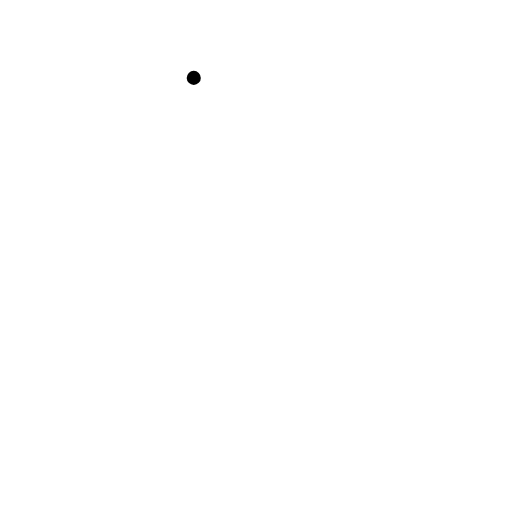
t = 0.00 s
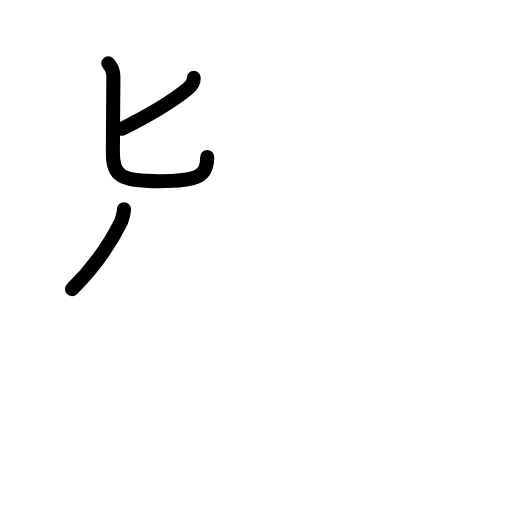
t = 2.88 s
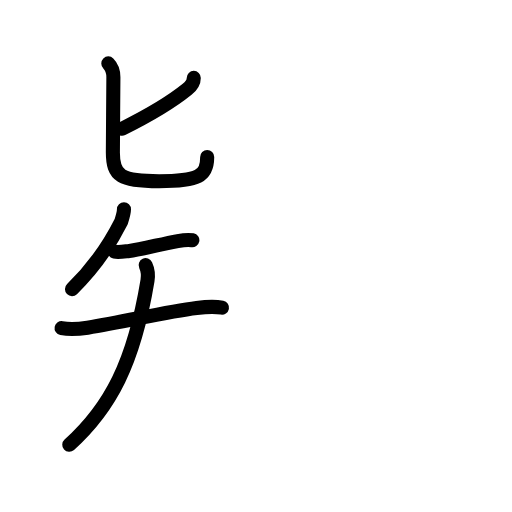
t = 5.63 s
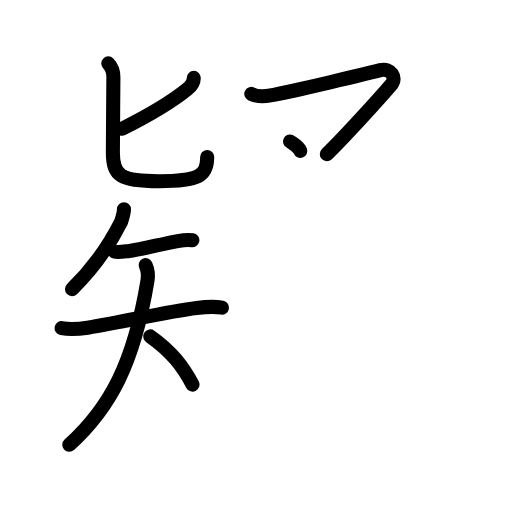
t = 8.25 s
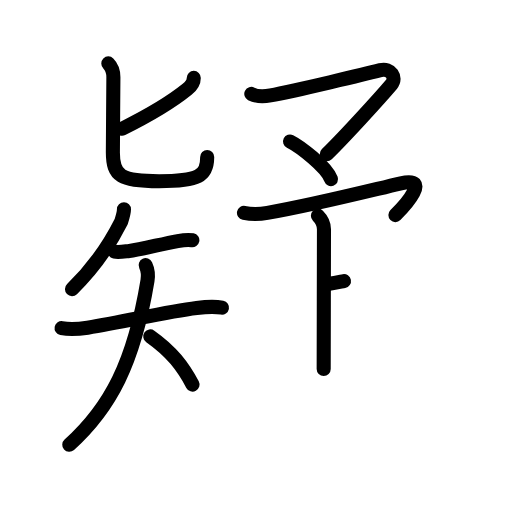
t = 11.13 s
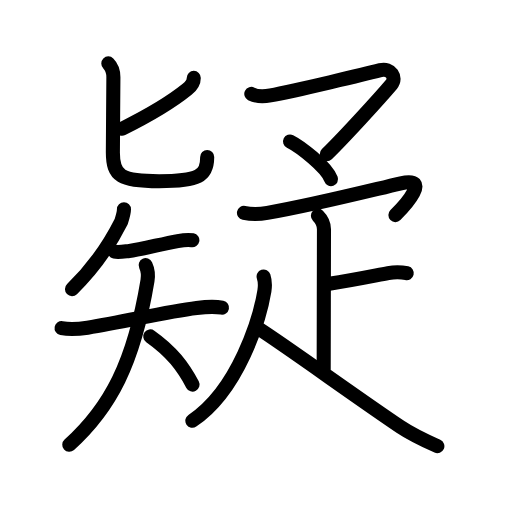
t = 14.00 s

The animated SVG that drew these frames (rendered in a browser with its animation timeline set to each time). Animation: 46 SMIL elements (animate=46); one cycle of 14.00 s.

<?xml version="1.0" encoding="UTF-8"?>
<!--
AniKanjiVG is licensed by CC-BY-SA Paul C. Sommerhoff (https://bitbucket.org/sommerhoff/anikanjivg).
AniKanjiVG uses KanjiVG which is licensed by CC-BY-SA Ulrich Apel (http://kanjivg.tagaini.net).
See also http://creativecommons.org/licenses/by-sa/3.0/
-->
<svg xmlns:kvg='http://kanjivg.tagaini.net' xmlns='http://www.w3.org/2000/svg' width='109' height='109' viewBox='0 0 109 109' style='fill:none;stroke:#000000;stroke-width:3;stroke-linecap:round;stroke-linejoin:round;' id="kvg:kanji_07591"><g id="kvg:07591" kvg:element="疑"><g id="kvg:07591-g1" kvg:position="left" kvg:phon="矣V"><g id="kvg:07591-g2" kvg:element="匕" kvg:radical="nelson"><path id="kvg:07591-s1" kvg:type="㇒" d="M41.25,16.58c0,1.05-0.63,1.8-1.41,2.43c-2.76,2.23-6.93,4.97-13.84,8.39"><animate attributeName="d" begin="0.0s" dur="0.5s" from="M41.25,16.58C41.25,16.58,41.25,16.58,41.25,16.58" to="M41.25,16.58c0,1.05-0.63,1.8-1.41,2.43" />
<animate attributeName="d" begin="0.5s" dur="0.5s" from="M41.25,16.58c0,1.05-0.63,1.8-1.41,2.43c0,0,0,0,0,0,0" to="M41.25,16.58c0,1.05-0.63,1.8-1.41,2.43c-2.76,2.23-6.93,4.97-13.84,8.39" />
</path>
<path id="kvg:07591-s2" kvg:type="㇟" d="M23.06,13.5c0.66,0.66,1.08,1.75,1.08,2.93c0,0.54-0.11,14.42-0.11,16.07c0,5,1.72,6.07,9.83,6.07c8.39,0,10.25-1.08,10.25-5.15"><animate attributeName="d" begin="1.0s" dur="0.25s" from="M23.06,13.5C23.06,13.5,23.06,13.5,23.06,13.5" to="M23.06,13.5c0.66,0.66,1.08,1.75,1.08,2.93" />
<animate attributeName="d" begin="1.25s" dur="0.25s" from="M23.06,13.5c0.66,0.66,1.08,1.75,1.08,2.93c0,0,0,0,0,0,0" to="M23.06,13.5c0.66,0.66,1.08,1.75,1.08,2.93c0,0.54-0.11,14.42-0.11,16.07" />
<animate attributeName="d" begin="1.5s" dur="0.25s" from="M23.06,13.5c0.66,0.66,1.08,1.75,1.08,2.93c0,0.54-0.11,14.42-0.11,16.07c0,0,0,0,0,0,0" to="M23.06,13.5c0.66,0.66,1.08,1.75,1.08,2.93c0,0.54-0.11,14.42-0.11,16.07c0,5,1.72,6.07,9.83,6.07" />
<animate attributeName="d" begin="1.75s" dur="0.25s" from="M23.06,13.5c0.66,0.66,1.08,1.75,1.08,2.93c0,0.54-0.11,14.42-0.11,16.07c0,5,1.72,6.07,9.83,6.07c0,0,0,0,0,0,0" to="M23.06,13.5c0.66,0.66,1.08,1.75,1.08,2.93c0,0.54-0.11,14.42-0.11,16.07c0,5,1.72,6.07,9.83,6.07c8.39,0,10.25-1.08,10.25-5.15" />
<animate attributeName="d" begin="0s" dur="1.0s" from="M-100,-100" to="M-100,-100" />
</path>
</g>
<g id="kvg:07591-g3" kvg:element="矢" kvg:variant="true"><path id="kvg:07591-s3" kvg:type="㇒" d="M26.39,44.57c0,0.81-0.31,1.76-0.59,2.61c-1.79,3.57-4.67,8.69-10.47,14.37"><animate attributeName="d" begin="2.0s" dur="0.5s" from="M26.39,44.57C26.39,44.57,26.39,44.57,26.39,44.57" to="M26.39,44.57c0,0.81-0.31,1.76-0.59,2.61" />
<animate attributeName="d" begin="2.5s" dur="0.5s" from="M26.39,44.57c0,0.81-0.31,1.76-0.59,2.61c0,0,0,0,0,0,0" to="M26.39,44.57c0,0.81-0.31,1.76-0.59,2.61c-1.79,3.57-4.67,8.69-10.47,14.37" />
<animate attributeName="d" begin="0s" dur="2.0s" from="M-100,-100" to="M-100,-100" />
</path>
<g id="kvg:07591-g4" kvg:element="天" kvg:variant="true"><path id="kvg:07591-s4" kvg:type="㇐" d="M24.4,53.58c0.85,0.17,1.84-0.01,3.13-0.16c2.46-0.29,6.85-1.47,10.3-2.1c1.22-0.22,2.5-0.29,3.12-0.17"><animate attributeName="d" begin="3.0s" dur="0.3333333333333333s" from="M24.4,53.58C24.4,53.58,24.4,53.58,24.4,53.58" to="M24.4,53.58c0.85,0.17,1.84-0.01,3.13-0.16" />
<animate attributeName="d" begin="3.3333333333333335s" dur="0.3333333333333333s" from="M24.4,53.58c0.85,0.17,1.84-0.01,3.13-0.16c0,0,0,0,0,0,0" to="M24.4,53.58c0.85,0.17,1.84-0.01,3.13-0.16c2.46-0.29,6.85-1.47,10.3-2.1" />
<animate attributeName="d" begin="3.6666666666666665s" dur="0.3333333333333333s" from="M24.4,53.58c0.85,0.17,1.84-0.01,3.13-0.16c2.46-0.29,6.85-1.47,10.3-2.1c0,0,0,0,0,0,0" to="M24.4,53.58c0.85,0.17,1.84-0.01,3.13-0.16c2.46-0.29,6.85-1.47,10.3-2.1c1.22-0.22,2.5-0.29,3.12-0.17" />
<animate attributeName="d" begin="0s" dur="3.0s" from="M-100,-100" to="M-100,-100" />
</path>
<g id="kvg:07591-g5" kvg:element="大" kvg:variant="true"><path id="kvg:07591-s5" kvg:type="㇐" d="M13.11,69.86c2.01,0.39,3.79,0.18,5.54-0.1c8.23-1.32,16.58-3.4,23.22-4.21c1.82-0.22,3.57-0.41,5.39-0.05"><animate attributeName="d" begin="4.0s" dur="0.3333333333333333s" from="M13.11,69.86C13.11,69.86,13.11,69.86,13.11,69.86" to="M13.11,69.86c2.01,0.39,3.79,0.18,5.54-0.1" />
<animate attributeName="d" begin="4.333333333333333s" dur="0.3333333333333333s" from="M13.11,69.86c2.01,0.39,3.79,0.18,5.54-0.1c0,0,0,0,0,0,0" to="M13.11,69.86c2.01,0.39,3.79,0.18,5.54-0.1c8.23-1.32,16.58-3.4,23.22-4.21" />
<animate attributeName="d" begin="4.666666666666667s" dur="0.3333333333333333s" from="M13.11,69.86c2.01,0.39,3.79,0.18,5.54-0.1c8.23-1.32,16.58-3.4,23.22-4.21c0,0,0,0,0,0,0" to="M13.11,69.86c2.01,0.39,3.79,0.18,5.54-0.1c8.23-1.32,16.58-3.4,23.22-4.21c1.82-0.22,3.57-0.41,5.39-0.05" />
<animate attributeName="d" begin="0s" dur="4.0s" from="M-100,-100" to="M-100,-100" />
</path>
<path id="kvg:07591-s6" kvg:type="㇒" d="M31.01,56.45c0.49,1.05,0.57,2.15,0.39,3.28C28.5,77.25,23.5,86.75,14.75,94.68"><animate attributeName="d" begin="5.0s" dur="0.5s" from="M31.01,56.45C31.01,56.45,31.01,56.45,31.01,56.45" to="M31.01,56.45c0.49,1.05,0.57,2.15,0.39,3.28" />
<animate attributeName="d" begin="5.5s" dur="0.5s" from="M31.01,56.45c0.49,1.05,0.57,2.15,0.39,3.28c0,0,0,0,0,0,0" to="M31.01,56.45c0.49,1.05,0.57,2.15,0.39,3.28C28.5,77.25,23.5,86.75,14.75,94.68" />
<animate attributeName="d" begin="0s" dur="5.0s" from="M-100,-100" to="M-100,-100" />
</path>
<path id="kvg:07591-s7" kvg:type="㇔/㇏" d="M32,71.62c4.62,3.25,6.97,6.48,8.99,10.25"><animate attributeName="d" begin="6.0s" dur="1.0s" from="M32,71.62C32,71.62,32,71.62,32,71.62" to="M32,71.62c4.62,3.25,6.97,6.48,8.99,10.25" />
<animate attributeName="d" begin="0s" dur="6.0s" from="M-100,-100" to="M-100,-100" />
</path>
</g>
</g>
</g>
</g>
<g id="kvg:07591-g6" kvg:position="right"><g id="kvg:07591-g7" kvg:element="マ"><path id="kvg:07591-s8" kvg:type="㇇" d="M53.5,19.99c1.25,0.64,3,0.52,4.08,0.32c5.17-0.94,20.79-4.69,23.39-5.37c2.22-0.58,3.55,1.62,2.37,3.02c-2.47,2.91-9.97,11.16-13.76,14.86"><animate attributeName="d" begin="7.0s" dur="0.25s" from="M53.5,19.99C53.5,19.99,53.5,19.99,53.5,19.99" to="M53.5,19.99c1.25,0.64,3,0.52,4.08,0.32" />
<animate attributeName="d" begin="7.25s" dur="0.25s" from="M53.5,19.99c1.25,0.64,3,0.52,4.08,0.32c0,0,0,0,0,0,0" to="M53.5,19.99c1.25,0.64,3,0.52,4.08,0.32c5.17-0.94,20.79-4.69,23.39-5.37" />
<animate attributeName="d" begin="7.5s" dur="0.25s" from="M53.5,19.99c1.25,0.64,3,0.52,4.08,0.32c5.17-0.94,20.79-4.69,23.39-5.37c0,0,0,0,0,0,0" to="M53.5,19.99c1.25,0.64,3,0.52,4.08,0.32c5.17-0.94,20.79-4.69,23.39-5.37c2.22-0.58,3.55,1.62,2.37,3.02" />
<animate attributeName="d" begin="7.75s" dur="0.25s" from="M53.5,19.99c1.25,0.64,3,0.52,4.08,0.32c5.17-0.94,20.79-4.69,23.39-5.37c2.22-0.58,3.55,1.62,2.37,3.02c0,0,0,0,0,0,0" to="M53.5,19.99c1.25,0.64,3,0.52,4.08,0.32c5.17-0.94,20.79-4.69,23.39-5.37c2.22-0.58,3.55,1.62,2.37,3.02c-2.47,2.91-9.97,11.16-13.76,14.86" />
<animate attributeName="d" begin="0s" dur="7.0s" from="M-100,-100" to="M-100,-100" />
</path>
<path id="kvg:07591-s9" kvg:type="㇔" d="M61.75,30.12c2.04,1.02,7.76,5.37,8.72,8.03"><animate attributeName="d" begin="8.0s" dur="1.0s" from="M61.75,30.12C61.75,30.12,61.75,30.12,61.75,30.12" to="M61.75,30.12c2.04,1.02,7.76,5.37,8.72,8.03" />
<animate attributeName="d" begin="0s" dur="8.0s" from="M-100,-100" to="M-100,-100" />
</path>
</g>
<g id="kvg:07591-g8" kvg:element="疋" kvg:radical="tradit"><path id="kvg:07591-s10" kvg:type="㇖a" d="M51.94,45.32c1.67,0.33,3.3,0.29,4.98,0c9.58-1.69,17.45-3.69,28.43-6.3c6.58-1.56,0.9,4.73-1.17,6.77"><animate attributeName="d" begin="9.0s" dur="0.3333333333333333s" from="M51.94,45.32C51.94,45.32,51.94,45.32,51.94,45.32" to="M51.94,45.32c1.67,0.33,3.3,0.29,4.98,0" />
<animate attributeName="d" begin="9.333333333333334s" dur="0.3333333333333333s" from="M51.94,45.32c1.67,0.33,3.3,0.29,4.98,0c0,0,0,0,0,0,0" to="M51.94,45.32c1.67,0.33,3.3,0.29,4.98,0c9.58-1.69,17.45-3.69,28.43-6.3" />
<animate attributeName="d" begin="9.666666666666666s" dur="0.3333333333333333s" from="M51.94,45.32c1.67,0.33,3.3,0.29,4.98,0c9.58-1.69,17.45-3.69,28.43-6.3c0,0,0,0,0,0,0" to="M51.94,45.32c1.67,0.33,3.3,0.29,4.98,0c9.58-1.69,17.45-3.69,28.43-6.3c6.58-1.56,0.9,4.73-1.17,6.77" />
<animate attributeName="d" begin="0s" dur="9.0s" from="M-100,-100" to="M-100,-100" />
</path>
<g id="kvg:07591-g9" kvg:element="卜" kvg:original="ト"><path id="kvg:07591-s11" kvg:type="㇑a" d="M67.68,45.91c0.77,0.77,1.29,1.84,1.29,2.9c0,3.69-0.06,24.69-0.06,29.76"><animate attributeName="d" begin="10.0s" dur="0.5s" from="M67.68,45.91C67.68,45.91,67.68,45.91,67.68,45.91" to="M67.68,45.91c0.77,0.77,1.29,1.84,1.29,2.9" />
<animate attributeName="d" begin="10.5s" dur="0.5s" from="M67.68,45.91c0.77,0.77,1.29,1.84,1.29,2.9c0,0,0,0,0,0,0" to="M67.68,45.91c0.77,0.77,1.29,1.84,1.29,2.9c0,3.69-0.06,24.69-0.06,29.76" />
<animate attributeName="d" begin="0s" dur="10.0s" from="M-100,-100" to="M-100,-100" />
</path>
<path id="kvg:07591-s12" kvg:type="㇐b" d="M70.09,60.4c5.16-0.77,8.66-1.52,12.55-2.26c1.2-0.23,2.74-0.25,3.95,0.03"><animate attributeName="d" begin="11.0s" dur="0.5s" from="M70.09,60.4C70.09,60.4,70.09,60.4,70.09,60.4" to="M70.09,60.4c5.16-0.77,8.66-1.52,12.55-2.26" />
<animate attributeName="d" begin="11.5s" dur="0.5s" from="M70.09,60.4c5.16-0.77,8.66-1.52,12.55-2.26c0,0,0,0,0,0,0" to="M70.09,60.4c5.16-0.77,8.66-1.52,12.55-2.26c1.2-0.23,2.74-0.25,3.95,0.03" />
<animate attributeName="d" begin="0s" dur="11.0s" from="M-100,-100" to="M-100,-100" />
</path>
</g>
<g id="kvg:07591-g10" kvg:element="人"><path id="kvg:07591-s13" kvg:type="㇒" d="M56.12,58.86c0.25,0.77,0.33,2.06,0.17,3.07C55.31,67.88,50.75,83,40.95,89.57"><animate attributeName="d" begin="12.0s" dur="0.5s" from="M56.12,58.86C56.12,58.86,56.12,58.86,56.12,58.86" to="M56.12,58.86c0.25,0.77,0.33,2.06,0.17,3.07" />
<animate attributeName="d" begin="12.5s" dur="0.5s" from="M56.12,58.86c0.25,0.77,0.33,2.06,0.17,3.07c0,0,0,0,0,0,0" to="M56.12,58.86c0.25,0.77,0.33,2.06,0.17,3.07C55.31,67.88,50.75,83,40.95,89.57" />
<animate attributeName="d" begin="0s" dur="12.0s" from="M-100,-100" to="M-100,-100" />
</path>
<path id="kvg:07591-s14" kvg:type="㇏" d="M55.07,69.97C60.62,73.5,76.5,85,85.26,90.87c2.43,1.63,5.18,2.91,7.85,4.11"><animate attributeName="d" begin="13.0s" dur="0.5s" from="M55.07,69.97C55.07,69.97,55.07,69.97,55.07,69.97" to="M55.07,69.97C60.62,73.5,76.5,85,85.26,90.87" />
<animate attributeName="d" begin="13.5s" dur="0.5s" from="M55.07,69.97C60.62,73.5,76.5,85,85.26,90.87c0,0,0,0,0,0,0" to="M55.07,69.97C60.62,73.5,76.5,85,85.26,90.87c2.43,1.63,5.18,2.91,7.85,4.11" />
<animate attributeName="d" begin="0s" dur="13.0s" from="M-100,-100" to="M-100,-100" />
</path>
</g>
</g>
</g>
</g>
</svg>
